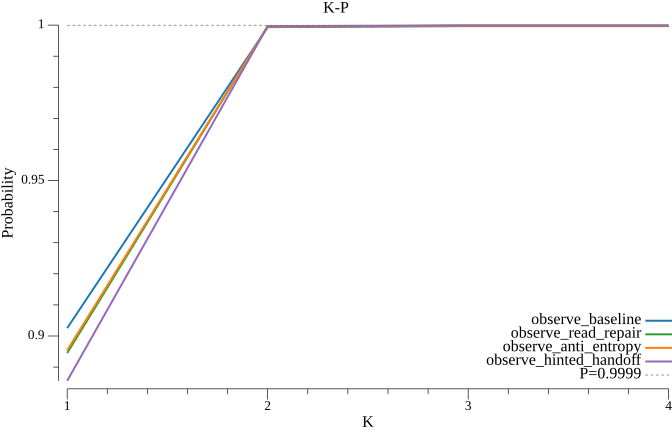

The file beside this chart, header and first rows:
k, observe_baseline, observe_read_repair, observe_anti_entropy, observe_hinted_handoff
1, 0.9025, 0.8945, 0.8954, 0.8856
2, 0.9993, 0.9995, 0.9995, 0.9997
3, 0.9997, 0.9998, 0.9998, 0.9999
4, 0.9997, 0.9998, 0.9998, 0.9999
